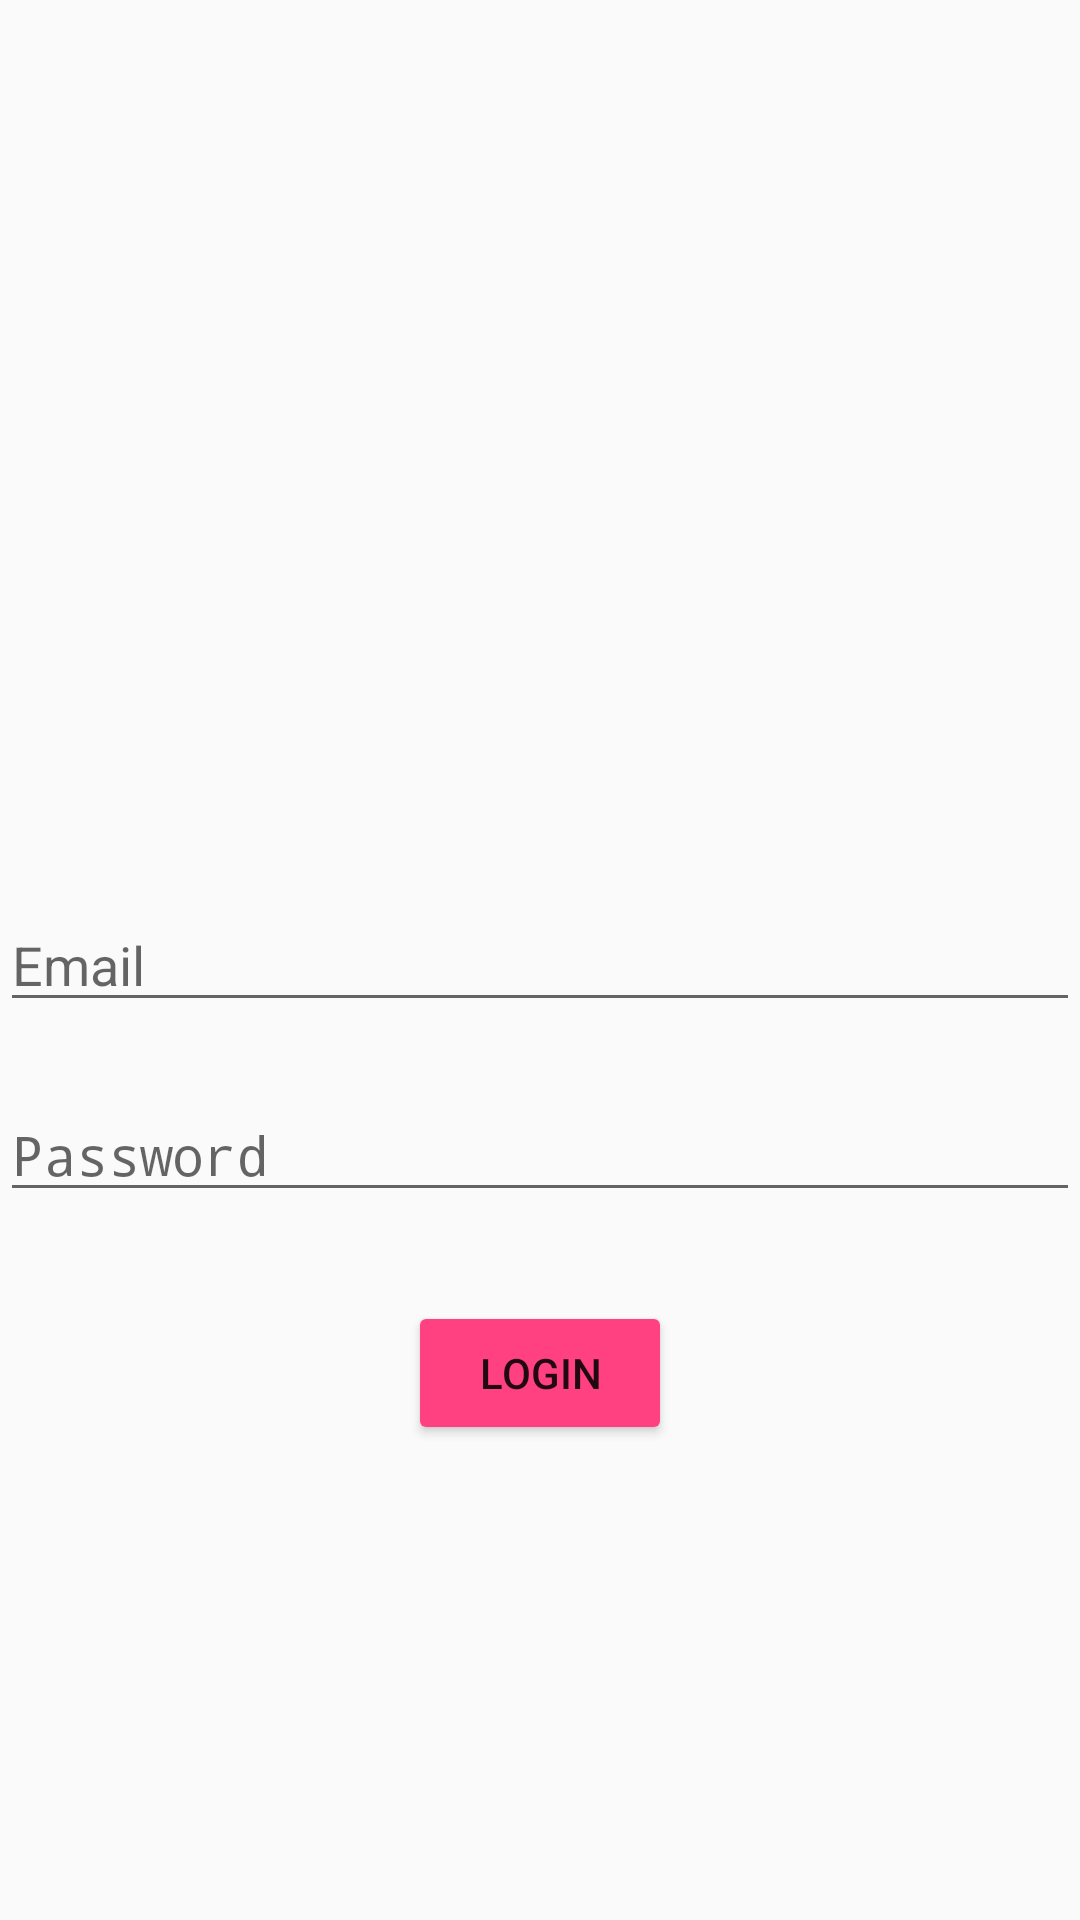

The Android layout XML behind this screen, and the referenced resources:
<!-- AndroidManifest.xml: application theme AppTheme -->
<!-- res/layout/activity_login.xml -->
<?xml version="1.0" encoding="utf-8"?>
<RelativeLayout xmlns:android="http://schemas.android.com/apk/res/android"
    xmlns:app="http://schemas.android.com/apk/res-auto"
    xmlns:tools="http://schemas.android.com/tools"
    android:layout_width="match_parent"
    android:layout_height="match_parent"
    tools:context=".View.LoginActivity">

    
        
        

    <EditText
        android:id="@+id/et_email_login"
        android:layout_width="match_parent"
        android:layout_height="wrap_content"
        android:layout_alignParentLeft="true"
        android:layout_alignParentStart="true"
        android:layout_centerVertical="true"
        android:hint="Email"
        android:inputType="textEmailAddress"/>


    <EditText
        android:id="@+id/et_password_login"
        android:layout_width="match_parent"
        android:layout_height="wrap_content"
        android:layout_alignParentLeft="true"
        android:layout_alignParentStart="true"
        android:layout_below="@+id/et_email_login"
        android:layout_marginTop="22dp"
        android:hint="Password"
        android:inputType="textPassword" />

    <Button
        android:layout_width="wrap_content"
        android:layout_height="wrap_content"
        android:layout_alignTop="@+id/et_password_login"
        android:layout_centerHorizontal="true"
        android:layout_marginTop="71dp"
        android:text="Login"
        android:backgroundTint="@color/colorAccent"
        android:id="@+id/btn_login"/>

</RelativeLayout>
<!-- res/layout/app_toolbar.xml (included above) -->
<?xml version="1.0" encoding="utf-8"?>
<android.support.v7.widget.Toolbar
    xmlns:android="http://schemas.android.com/apk/res/android"
    android:layout_width="match_parent"
    android:layout_height="wrap_content"
    android:id="@+id/app_toolbar"
    android:background="@color/colorPrimary">

</android.support.v7.widget.Toolbar>
<!-- resources referenced by this layout -->
<resources>
  <color name="colorAccent">#FF4081</color>
  <color name="colorPrimary">#0095a8</color>
  <style name="AppTheme" parent="Theme.AppCompat.Light.DarkActionBar">
          
          <item name="colorPrimary">@color/colorPrimary</item>
          <item name="colorPrimaryDark">@color/colorPrimaryDark</item>
          <item name="colorAccent">@color/colorAccent</item>
  
          
          
      </style>
  <color name="colorPrimaryDark">#09c6df</color>
</resources>
